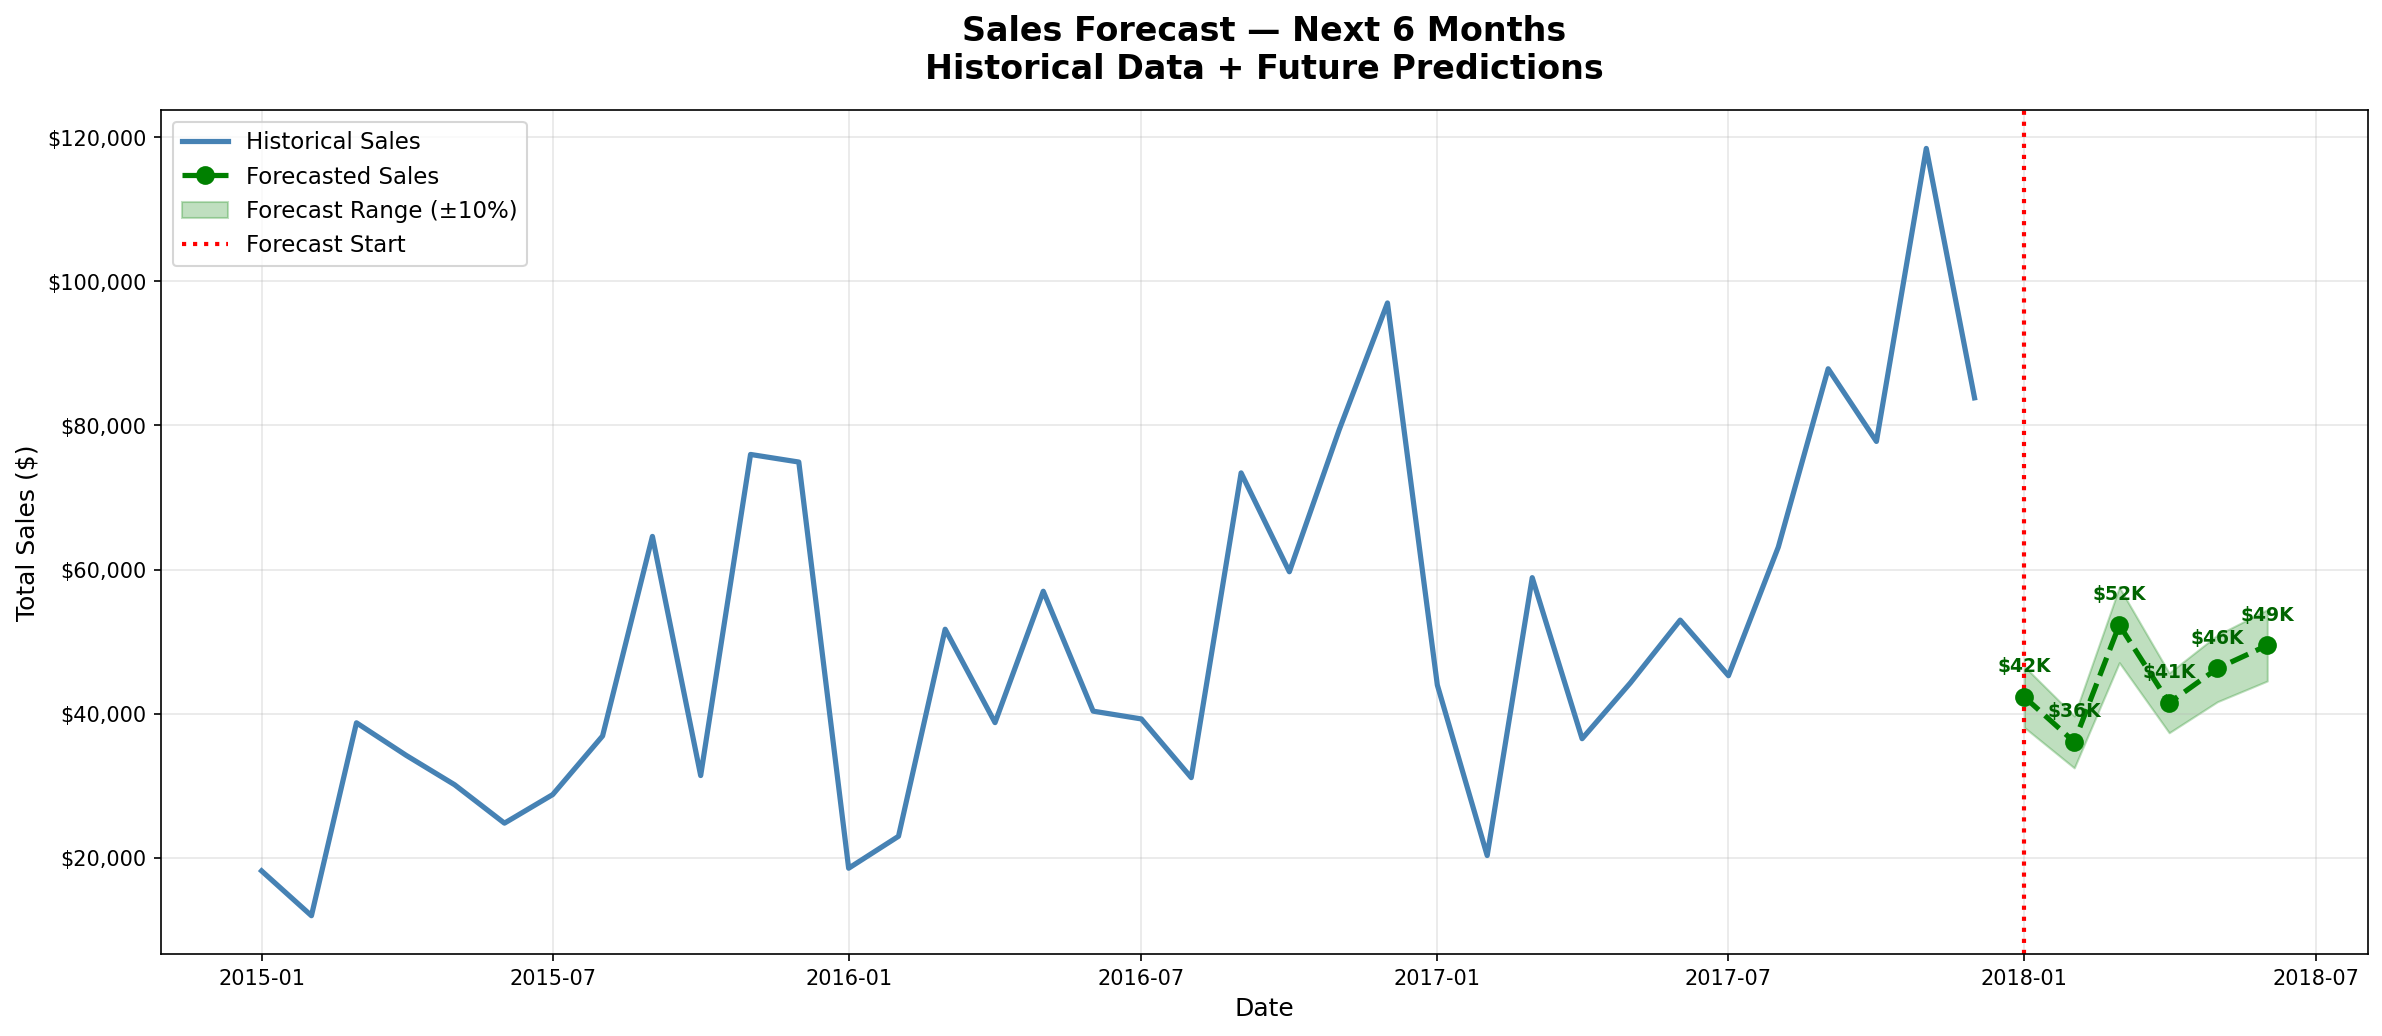

The file beside this chart, header and first rows:
Month, Forecasted_Sales, Lower_Bound, Upper_Bound
January 2018, 42305, 38075, 46536
February 2018, 36073, 32466, 39681
March 2018, 52308, 47077, 57539
April 2018, 41494, 37344, 45643
May 2018, 46281, 41653, 50909
June 2018, 49475, 44527, 54422
